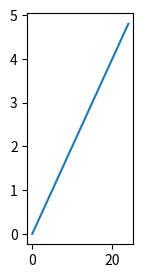
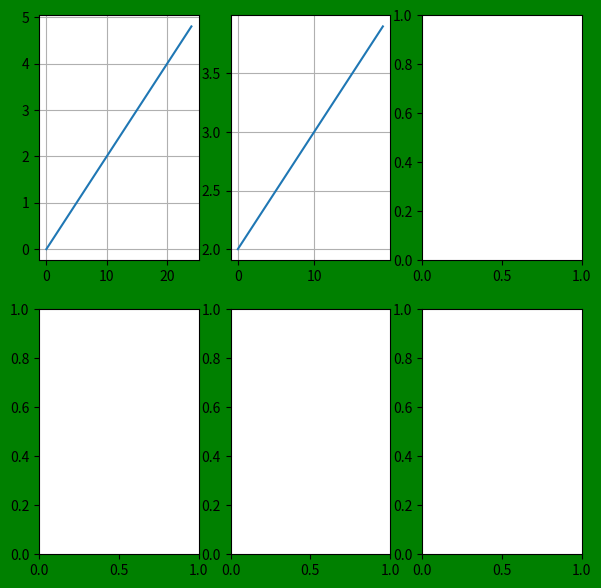

These figures' Python source, in order:
#3. Отображение нескольких координатных осей в одном окне | Matplotlib уроки
import numpy as np
import matplotlib
import matplotlib.pyplot as plt

f1 = plt.figure(figsize=(3,3))#eshe 1 figura
axx1 = f1.add_subplot(121)#добавление сублот
axx1.plot(np.arange(0,5,0.2))

f , ax = plt.subplots(2,3)# sozdanie pustyh osey v figure
f.set_size_inches(7,7)#razmer figury
f.set_facecolor('g')#cvet figury

ax[0,0].plot(np.arange(0,5,0.2))#osi koord 0 0
ax[0,0].grid()
ax[0,1].plot(np.arange(2,4,0.1))#osi koord 0 1
ax[0,1].grid()


plt.show()